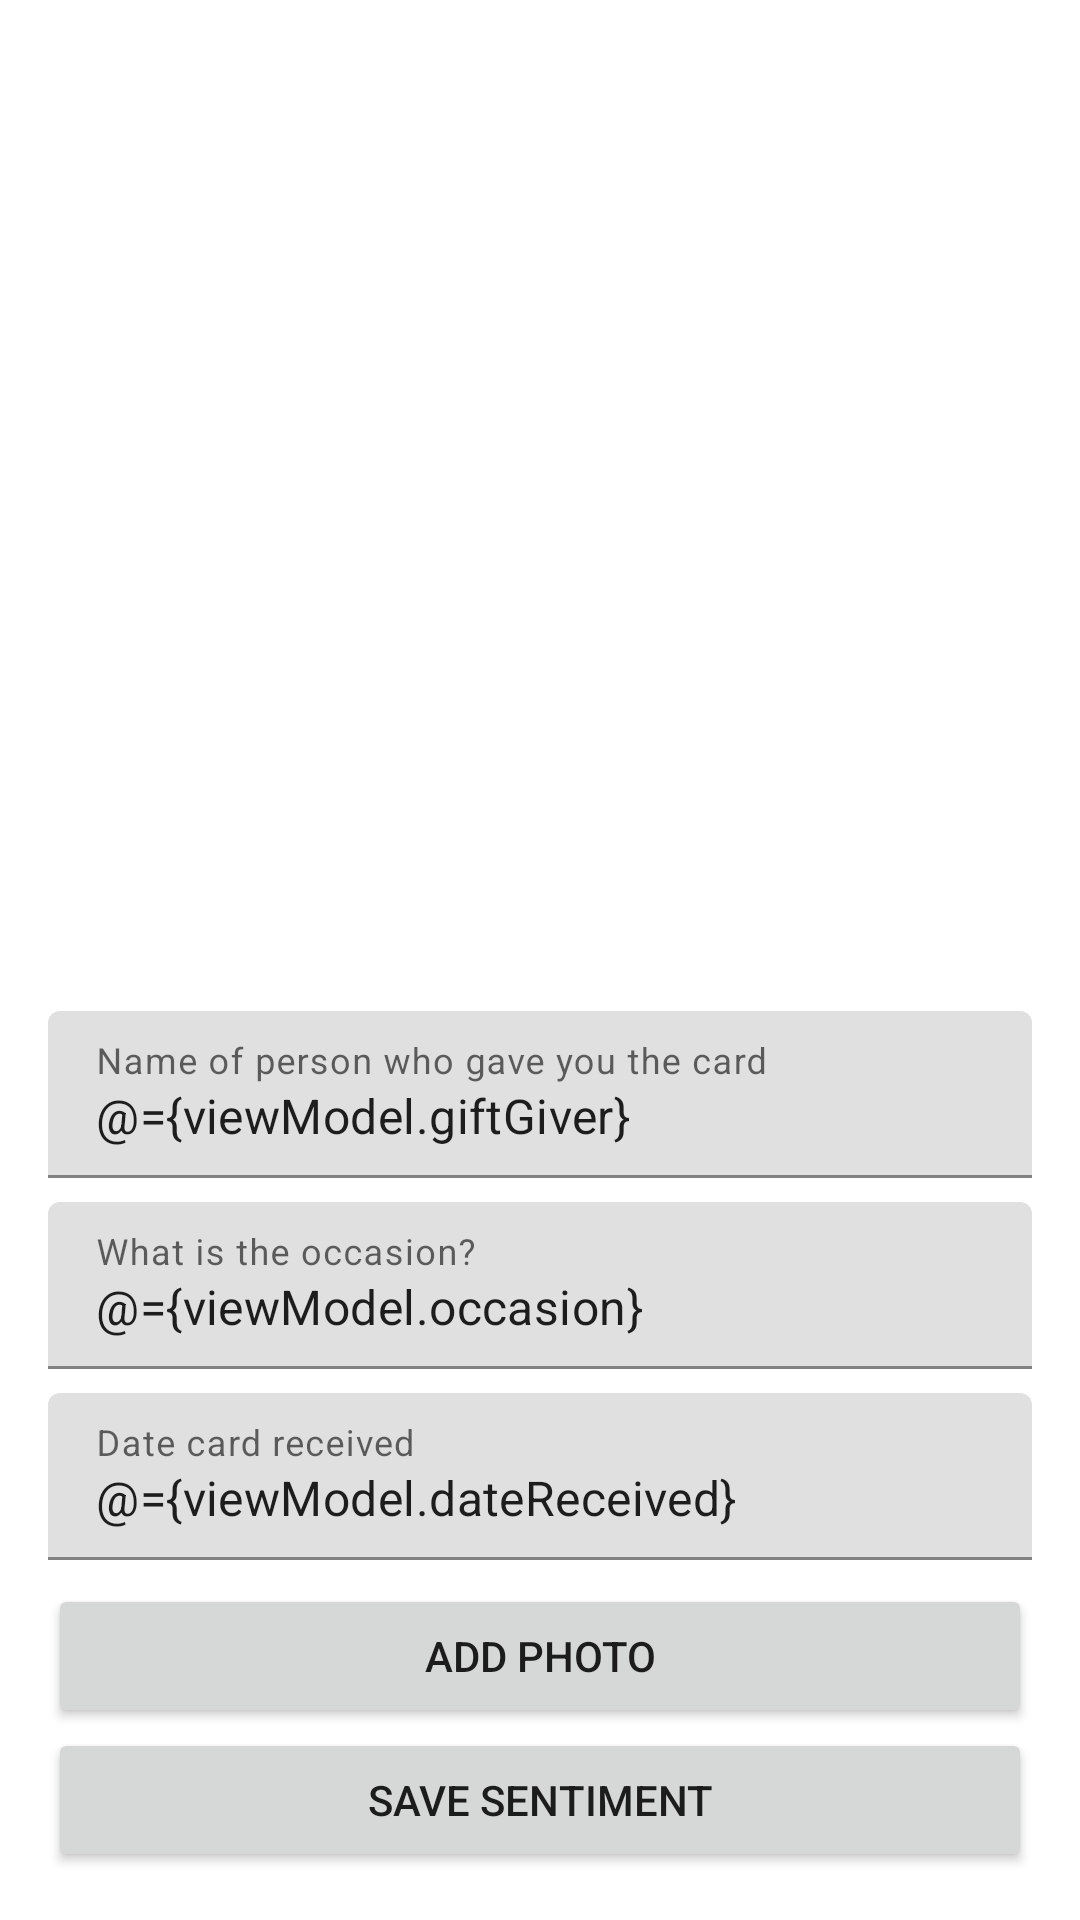

Android layout source for this screen:
<!-- AndroidManifest.xml: application theme Theme.SentimentalStorage -->
<!-- res/layout/create_card_fragment.xml -->
<?xml version="1.0" encoding="utf-8"?>
<layout
    xmlns:android="http://schemas.android.com/apk/res/android"
    xmlns:app="http://schemas.android.com/apk/res-auto"
    xmlns:bind="http://schemas.android.com/tools">
    
    <data>
        <variable
            name="viewModel"
            type="com.example.sentimentalstorage.viewModels.CardViewModel" />
    </data>
    <LinearLayout
        android:layout_width="match_parent"
        android:layout_height="match_parent"
        android:orientation="vertical">

        <androidx.recyclerview.widget.RecyclerView
            android:id="@+id/photoRecyclerView"
            android:layout_width="match_parent"
            android:layout_height="match_parent"
            android:layout_weight="1"/>

        <LinearLayout
            android:layout_width="match_parent"
            android:layout_height="wrap_content"
            android:orientation="vertical"
            android:padding="16dp">


            <com.google.android.material.textfield.TextInputLayout
                android:layout_width="match_parent"
                android:layout_height="wrap_content"

                >

                <com.google.android.material.textfield.TextInputEditText
                    android:id="@+id/giftGiverText"
                    android:layout_width="match_parent"
                    android:layout_height="wrap_content"
                    android:layout_marginTop="8dp"
                    android:layout_marginBottom="8dp"
                    android:hint="@string/gift_giver_hint"
                    android:text="@={viewModel.giftGiver}"/>

            </com.google.android.material.textfield.TextInputLayout>

            <com.google.android.material.textfield.TextInputLayout
                android:layout_width="match_parent"
                android:layout_height="wrap_content"
                >

                <com.google.android.material.textfield.TextInputEditText
                    android:id="@+id/occasionText"
                    android:layout_width="match_parent"
                    android:layout_height="wrap_content"
                    android:layout_marginBottom="8dp"
                    android:hint="@string/occasion_hint"
                    android:text="@={viewModel.occasion}"/>

            </com.google.android.material.textfield.TextInputLayout>

            <com.google.android.material.textfield.TextInputLayout

                android:layout_width="match_parent"
                android:layout_height="wrap_content"
                >

                <com.google.android.material.textfield.TextInputEditText
                    android:id="@+id/dateReceivedText"
                    android:layout_width="match_parent"
                    android:layout_height="wrap_content"
                    android:layout_marginBottom="8dp"
                    android:inputType="date"
                    android:hint="@string/date_received_hint"
                    android:text="@={viewModel.dateReceived}"/>

            </com.google.android.material.textfield.TextInputLayout>


            <Button
                android:id="@+id/addPictureButton"
                android:layout_width="match_parent"
                android:layout_height="wrap_content"
                android:text="@string/add_photo"

                />
            <Button
                android:id="@+id/saveCardButton"
                android:layout_width="match_parent"
                android:layout_height="wrap_content"
                android:text="@string/save_card_button_text" />
        </LinearLayout>
    </LinearLayout>


</layout>
<!-- resources referenced by this layout -->
<resources>
  <string name="add_photo">Add Photo</string>
  <string name="date_received_hint">Date card received</string>
  <string name="gift_giver_hint">Name of person who gave you the card</string>
  <string name="occasion_hint">What is the occasion?</string>
  <string name="save_card_button_text">Save Sentiment</string>
  <style name="Theme.SentimentalStorage" parent="Theme.MaterialComponents.DayNight.DarkActionBar">
          
          <item name="colorPrimary">@color/purple_500</item>
          <item name="colorPrimaryVariant">@color/purple_700</item>
          <item name="colorOnPrimary">@color/white</item>
          
          <item name="colorSecondary">@color/teal_200</item>
          <item name="colorSecondaryVariant">@color/teal_700</item>
          <item name="colorOnSecondary">@color/black</item>
          
          <item name="android:statusBarColor" tools:targetApi="l">?attr/colorPrimaryVariant</item>
          
      </style>
  <!-- not gathered from this repository: default colours our renderer supplied (Android Studio template values) -->
  <color name="purple_500">#FF6200EE</color>
  <color name="purple_700">#FF3700B3</color>
  <color name="teal_200">#FF03DAC5</color>
  <color name="teal_700">#FF018786</color>
  <color name="black">#FF000000</color>
  <color name="white">#FFFFFFFF</color>
</resources>
